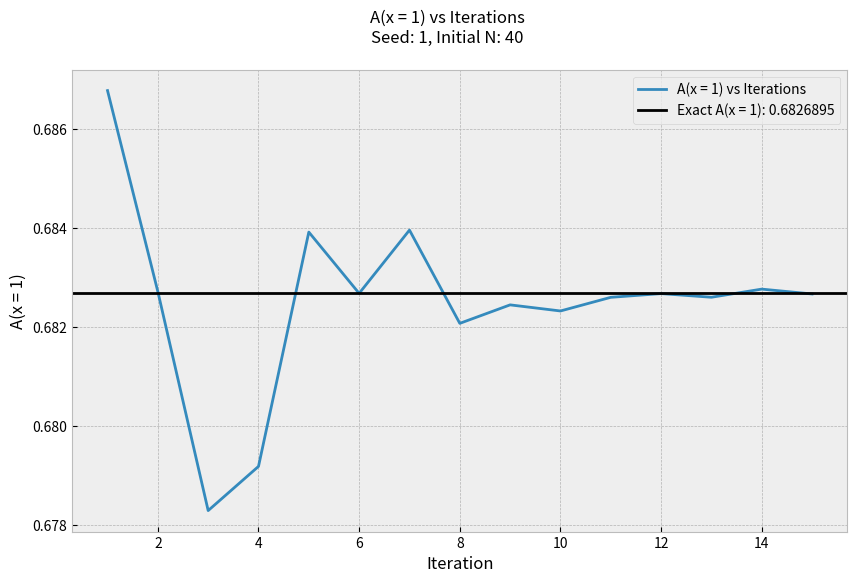

This figure's Python source:
#%%
""" 
[redacted]
Course: UCD PHY 104B Computational Methods of Mathematical Physics
[redacted]
Date: Winter Quarter 2021
Textbook: Computational Methods in Physics and Engineering by Samuel S. M. Wong

Topic:
    Numerical Integration - The Monte Carlo Method
References:
    Chapter 2 Integration and Differentiation
    Section 2-1 Numerical integrations
    Section 2-5 Monte Carlo integration
    Box 2-4: Monte Carlo integration for normal probability function
Goal: 
    Follow Box 2-4, utilize the Monte Carlo Method to integrate the normal probability function (eq 2-35) from 0 to 1
    eq 2-35: A(x) = 1/(sqrt(2*pi)) integral exp(-t**2/2)dt from -inf to inf
    following: A(x=1) = sqrt(2/pi) integral exp(-t**2/2)dt from 0 to 1 = A_1 below
"""

#%% IMPORTING MODULES:
 
import random
import matplotlib.pyplot as plt
import numpy as np
plt.style.use("bmh")

#%% EXAMINING THE CONVERGENCE OF THE MONTE CARLO METHOD:
    
TOLERANCE = 10**-5
INITIAL_N = int(40)
N = int(40)
SEED = int(1)
random.seed(SEED)
N_list = []

A_1 = 0.6826895

MAX_IT = 15
ITERATIONS = np.arange(1, MAX_IT+1)

#defining the function we want to integrate, which is known as the normal probability function
def NPF(x):
    return np.sqrt(2/np.pi) * np.e**(-1/2*x**2)

#Want to put the values from NPF(x_rand) into an array to be summed eventually
def NPF_rand(rand, NPF_x):
    for i in rand:
        NPF_x.append(NPF(i))
        
NPF_MEANS = []        
for i in ITERATIONS:
    rand_x_0 = []
    rand_x_1 = []
    
    for j in range(N):
        rand_x_0.append(random.random())
        rand_x_1.append(random.random())
        
    NPF_0 = []
    NPF_1 = []    
    NPF_rand(rand_x_0, NPF_0)
    NPF_rand(rand_x_1, NPF_1)
    INTEGRANDS = [np.mean(NPF_0), np.mean(NPF_1)]
    
    print("Iteration: {}".format(str(i)))
    print("N: {}".format(str(N)))
    print("NPF 1: {}".format(str(INTEGRANDS[0])))
    print("NPF 2: {}".format(str(INTEGRANDS[1])))
     

    NPF_MEANS.append(np.mean(INTEGRANDS))
    
    if np.abs(INTEGRANDS[1]-INTEGRANDS[0]) > TOLERANCE:
       print("Mean of NPF Integrals: {}".format(NPF_MEANS[-1]))
       N_list.append(N)
       N *= 2
    else:
        print("A(x = 1): {}".format(NPF_MEANS[-1]))
        break
        
PCT_ERR = abs((NPF_MEANS[-1]-A_1)/A_1)
print("Percent Error: {}%".format(PCT_ERR*100))

#%% VISUALIZING THE CONVERGENCE OF THE MONTE CARLO METHOD:
    
monte_carlo_a = plt.figure(figsize = (10,6))
plt.plot(ITERATIONS[0:len(NPF_MEANS)], NPF_MEANS, label='A(x = 1) vs Iterations')
plt.axhline(A_1,color='k',label='Exact A(x = 1): {}'.format(A_1))
plt.suptitle('A(x = 1) vs Iterations\nSeed: {}, Initial N: {}'.format(str(SEED), str(INITIAL_N)))
plt.legend()
plt.xlabel('Iteration')
plt.ylabel('A(x = 1)')
plt.show()

#%% EXAMINING THE DISTRIBUTION OF THE RANDOMLY GENERATED VALUES:
    
"""
plt.figure()
plt.plot(np.arange(655360),rand_x_0)
plt.show
"""
